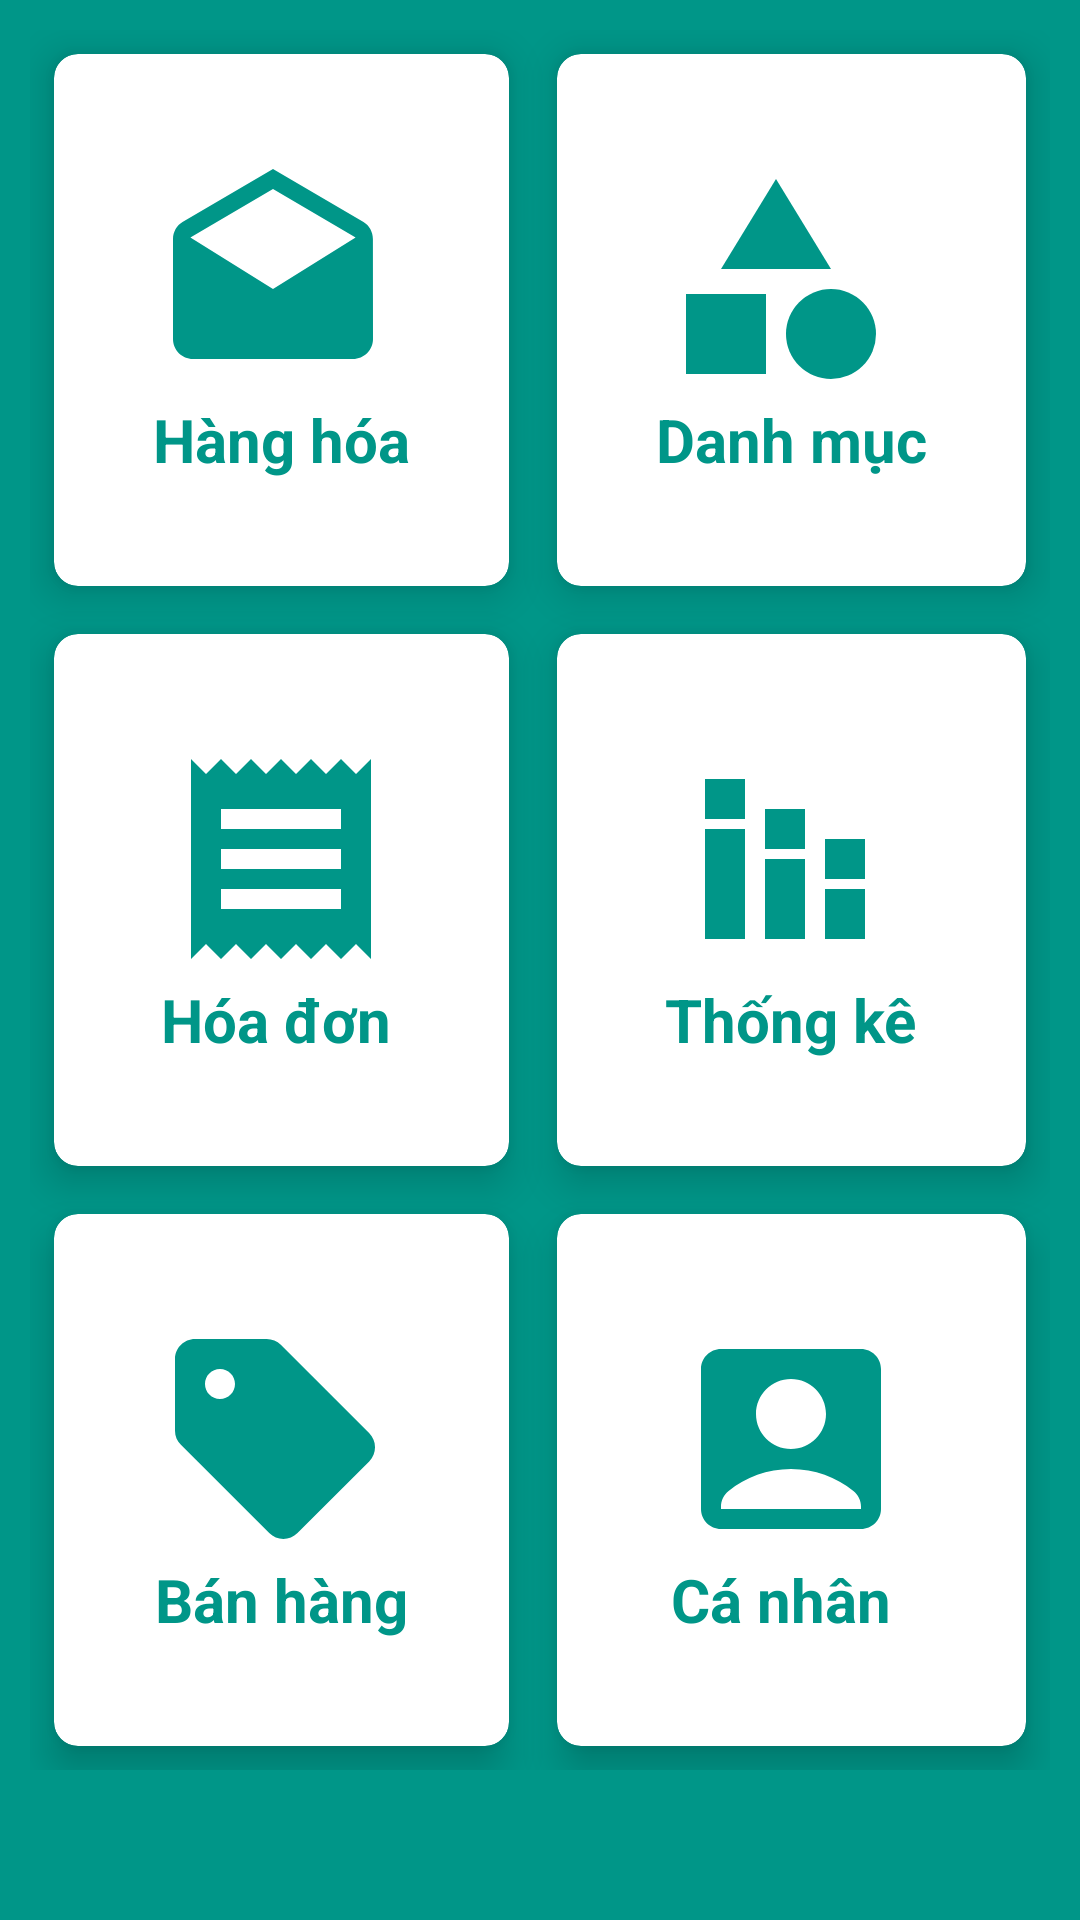

Write the Android layout XML for this screen, with the resource values it uses.
<!-- AndroidManifest.xml: application theme Theme.SalesManager -->
<!-- res/layout/activity_business_management.xml -->
<?xml version="1.0" encoding="utf-8"?>
<RelativeLayout xmlns:android="http://schemas.android.com/apk/res/android"
    xmlns:app="http://schemas.android.com/apk/res-auto"
    xmlns:tools="http://schemas.android.com/tools"
    android:layout_width="match_parent"
    android:layout_height="match_parent"
    android:background="@color/darkgreen"
    tools:context=".activities.user.BusinessManagementActivity">

    <GridLayout
        android:layout_width="match_parent"
        android:layout_height="match_parent"
        android:rowCount="3"
        android:columnCount="2"
        android:layout_marginTop="10dp"
        android:layout_marginBottom="50dp"
        android:layout_marginStart="10dp"
        android:layout_marginEnd="10dp">

        <androidx.cardview.widget.CardView
            android:id="@+id/btnProduct_PM"
            android:layout_width="wrap_content"
            android:layout_height="wrap_content"
            android:layout_row="0"
            android:layout_column="0"
            android:layout_gravity="fill"
            android:layout_rowWeight="1"
            android:layout_columnWeight="1"
            android:layout_margin="8dp"
            app:cardCornerRadius="8dp"
            app:cardElevation="8dp">
            <LinearLayout
                android:layout_width="wrap_content"
                android:layout_height="wrap_content"
                android:layout_gravity="center"
                android:orientation="vertical">
                <ImageView
                    android:layout_width="80dp"
                    android:layout_height="80dp"
                    android:src="@drawable/baseline_drafts_24"/>

                <TextView
                    android:layout_width="wrap_content"
                    android:layout_height="wrap_content"
                    android:textSize="20sp"
                    android:text="Hàng hóa"
                    android:textStyle="bold"
                    android:textColor="@color/darkgreen"/>
            </LinearLayout>
        </androidx.cardview.widget.CardView>

        <androidx.cardview.widget.CardView
            android:id="@+id/btnBill"
            android:layout_width="wrap_content"
            android:layout_height="wrap_content"
            android:layout_row="1"
            android:layout_column="0"
            android:layout_gravity="fill"
            android:layout_rowWeight="1"
            android:layout_columnWeight="1"
            android:layout_margin="8dp"
            app:cardCornerRadius="8dp"
            app:cardElevation="8dp">
            <LinearLayout
                android:layout_width="wrap_content"
                android:layout_height="wrap_content"
                android:layout_gravity="center"
                android:orientation="vertical">
                <ImageView
                    android:layout_width="80dp"
                    android:layout_height="80dp"
                    android:src="@drawable/baseline_receipt_24"/>

                <TextView
                    android:layout_width="wrap_content"
                    android:layout_height="wrap_content"
                    android:textSize="20sp"
                    android:text="Hóa đơn"
                    android:textStyle="bold"
                    android:textColor="@color/darkgreen"/>
            </LinearLayout>
        </androidx.cardview.widget.CardView>

        <androidx.cardview.widget.CardView
            android:id="@+id/btnStatistic"
            android:layout_width="wrap_content"
            android:layout_height="wrap_content"
            android:layout_row="1"
            android:layout_column="1"
            android:layout_gravity="fill"
            android:layout_rowWeight="1"
            android:layout_columnWeight="1"
            android:layout_margin="8dp"
            app:cardCornerRadius="8dp"
            app:cardElevation="8dp">
            <LinearLayout
                android:layout_width="wrap_content"
                android:layout_height="wrap_content"
                android:layout_gravity="center"
                android:orientation="vertical">
                <ImageView
                    android:layout_width="80dp"
                    android:layout_height="80dp"
                    android:src="@drawable/baseline_stacked_bar_chart_24"/>

                <TextView
                    android:layout_width="wrap_content"
                    android:layout_height="wrap_content"
                    android:textSize="20sp"
                    android:text="Thống kê"
                    android:textStyle="bold"
                    android:textColor="@color/darkgreen"/>
            </LinearLayout>
        </androidx.cardview.widget.CardView>

        <androidx.cardview.widget.CardView
            android:id="@+id/btnSelling"
            android:layout_width="wrap_content"
            android:layout_height="wrap_content"
            android:layout_row="2"
            android:layout_rowWeight="1"
            android:layout_column="0"
            android:layout_columnWeight="1"
            android:layout_gravity="fill"
            android:layout_margin="8dp"
            app:cardCornerRadius="8dp"
            app:cardElevation="8dp">

            <LinearLayout
                android:layout_width="wrap_content"
                android:layout_height="wrap_content"
                android:layout_gravity="center"
                android:orientation="vertical">

                <ImageView
                    android:layout_width="80dp"
                    android:layout_height="80dp"
                    android:src="@drawable/baseline_sell_24" />

                <TextView
                    android:layout_width="wrap_content"
                    android:layout_height="wrap_content"
                    android:text="Bán hàng"
                    android:textColor="@color/darkgreen"
                    android:textSize="20sp"
                    android:textStyle="bold" />
            </LinearLayout>
        </androidx.cardview.widget.CardView>

        <androidx.cardview.widget.CardView
            android:id="@+id/btnCategory_PM"
            android:layout_width="wrap_content"
            android:layout_height="wrap_content"
            android:layout_row="0"
            android:layout_rowWeight="1"
            android:layout_column="1"
            android:layout_columnWeight="1"
            android:layout_gravity="fill"
            android:layout_margin="8dp"
            app:cardCornerRadius="8dp"
            app:cardElevation="8dp">

            <LinearLayout
                android:layout_width="wrap_content"
                android:layout_height="wrap_content"
                android:layout_gravity="center"
                android:orientation="vertical">

                <ImageView
                    android:layout_width="80dp"
                    android:layout_height="80dp"
                    android:src="@drawable/baseline_category_24" />

                <TextView
                    android:layout_width="wrap_content"
                    android:layout_height="wrap_content"
                    android:text="Danh mục"
                    android:textColor="@color/darkgreen"
                    android:textSize="20sp"
                    android:textStyle="bold" />
            </LinearLayout>
        </androidx.cardview.widget.CardView>

        <androidx.cardview.widget.CardView
            android:id="@+id/btnProfile"
            android:layout_width="wrap_content"
            android:layout_height="wrap_content"
            android:layout_row="2"
            android:layout_column="1"
            android:layout_gravity="fill"
            android:layout_rowWeight="1"
            android:layout_columnWeight="1"
            android:layout_margin="8dp"
            app:cardCornerRadius="8dp"
            app:cardElevation="8dp">
            <LinearLayout
                android:layout_width="wrap_content"
                android:layout_height="wrap_content"
                android:layout_gravity="center"
                android:orientation="vertical">
                <ImageView
                    android:layout_width="80dp"
                    android:layout_height="80dp"
                    android:src="@drawable/baseline_account_box_24"/>

                <TextView
                    android:layout_width="wrap_content"
                    android:layout_height="wrap_content"
                    android:textSize="20sp"
                    android:text="Cá nhân"
                    android:textStyle="bold"
                    android:textColor="@color/darkgreen"/>
            </LinearLayout>
        </androidx.cardview.widget.CardView>

    </GridLayout>

</RelativeLayout>
<!-- resources referenced by this layout -->
<resources>
  <color name="darkgreen">#009688</color>
  <!-- drawable baseline_account_box_24 (drawable) -->
  <vector android:height="24dp" android:tint="@color/darkgreen"
      android:viewportHeight="24" android:viewportWidth="24"
      android:width="24dp" xmlns:android="http://schemas.android.com/apk/res/android">
      <path android:fillColor="@android:color/white" android:pathData="M19,3H5C3.9,3 3,3.9 3,5v14c0,1.1 0.9,2 2,2h14c1.1,0 2,-0.9 2,-2V5C21,3.9 20.1,3 19,3zM12,6c1.93,0 3.5,1.57 3.5,3.5c0,1.93 -1.57,3.5 -3.5,3.5s-3.5,-1.57 -3.5,-3.5C8.5,7.57 10.07,6 12,6zM19,19H5v-0.23c0,-0.62 0.28,-1.2 0.76,-1.58C7.47,15.82 9.64,15 12,15s4.53,0.82 6.24,2.19c0.48,0.38 0.76,0.97 0.76,1.58V19z"/>
  </vector>
  <!-- drawable baseline_category_24 (drawable) -->
  <vector android:height="24dp" android:tint="@color/darkgreen"
      android:viewportHeight="24" android:viewportWidth="24"
      android:width="24dp" xmlns:android="http://schemas.android.com/apk/res/android">
      <path android:fillColor="@android:color/white" android:pathData="M12,2l-5.5,9h11z"/>
      <path android:fillColor="@android:color/white" android:pathData="M17.5,17.5m-4.5,0a4.5,4.5 0,1 1,9 0a4.5,4.5 0,1 1,-9 0"/>
      <path android:fillColor="@android:color/white" android:pathData="M3,13.5h8v8H3z"/>
  </vector>
  <!-- drawable baseline_drafts_24 (drawable) -->
  <vector android:height="24dp" android:tint="@color/darkgreen"
      android:viewportHeight="24" android:viewportWidth="24"
      android:width="24dp" xmlns:android="http://schemas.android.com/apk/res/android">
      <path android:fillColor="@android:color/white" android:pathData="M21.99,8c0,-0.72 -0.37,-1.35 -0.94,-1.7L12,1 2.95,6.3C2.38,6.65 2,7.28 2,8v10c0,1.1 0.9,2 2,2h16c1.1,0 2,-0.9 2,-2l-0.01,-10zM12,13L3.74,7.84 12,3l8.26,4.84L12,13z"/>
  </vector>
  <!-- drawable baseline_receipt_24 (drawable) -->
  <vector android:height="24dp" android:tint="@color/darkgreen"
      android:viewportHeight="24" android:viewportWidth="24"
      android:width="24dp" xmlns:android="http://schemas.android.com/apk/res/android">
      <path android:fillColor="@android:color/white" android:pathData="M18,17L6,17v-2h12v2zM18,13L6,13v-2h12v2zM18,9L6,9L6,7h12v2zM3,22l1.5,-1.5L6,22l1.5,-1.5L9,22l1.5,-1.5L12,22l1.5,-1.5L15,22l1.5,-1.5L18,22l1.5,-1.5L21,22L21,2l-1.5,1.5L18,2l-1.5,1.5L15,2l-1.5,1.5L12,2l-1.5,1.5L9,2 7.5,3.5 6,2 4.5,3.5 3,2v20z"/>
  </vector>
  <!-- drawable baseline_sell_24 (drawable) -->
  <vector android:height="24dp" android:tint="@color/darkgreen"
      android:viewportHeight="24" android:viewportWidth="24"
      android:width="24dp" xmlns:android="http://schemas.android.com/apk/res/android">
      <path android:fillColor="@android:color/white" android:pathData="M21.41,11.41l-8.83,-8.83C12.21,2.21 11.7,2 11.17,2H4C2.9,2 2,2.9 2,4v7.17c0,0.53 0.21,1.04 0.59,1.41l8.83,8.83c0.78,0.78 2.05,0.78 2.83,0l7.17,-7.17C22.2,13.46 22.2,12.2 21.41,11.41zM6.5,8C5.67,8 5,7.33 5,6.5S5.67,5 6.5,5S8,5.67 8,6.5S7.33,8 6.5,8z"/>
  </vector>
  <!-- drawable baseline_stacked_bar_chart_24 (drawable) -->
  <vector android:height="24dp" android:tint="@color/darkgreen"
      android:viewportHeight="24" android:viewportWidth="24"
      android:width="24dp" xmlns:android="http://schemas.android.com/apk/res/android">
      <path android:fillColor="@android:color/white" android:pathData="M4,9h4v11h-4z"/>
      <path android:fillColor="@android:color/white" android:pathData="M4,4h4v4h-4z"/>
      <path android:fillColor="@android:color/white" android:pathData="M10,7h4v4h-4z"/>
      <path android:fillColor="@android:color/white" android:pathData="M16,10h4v4h-4z"/>
      <path android:fillColor="@android:color/white" android:pathData="M16,15h4v5h-4z"/>
      <path android:fillColor="@android:color/white" android:pathData="M10,12h4v8h-4z"/>
  </vector>
  <style name="Theme.SalesManager" parent="Base.Theme.SalesManager" />
  
      //toolbar
  <style name="Base.Theme.SalesManager" parent="Theme.Material3.DayNight.NoActionBar">
          
          
      </style>
</resources>
